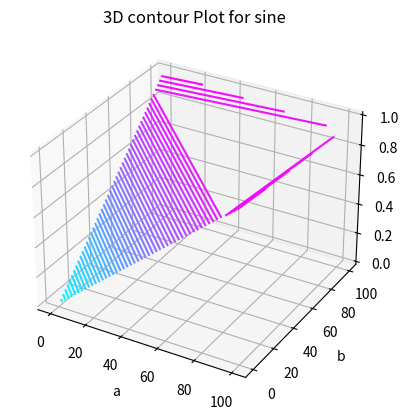

This figure's Python source:
from mpl_toolkits import mplot3d 
import numpy as np 
import matplotlib.pyplot as plt 
from matplotlib import cm 
import math 

x = [i for i in range(0, 200, 100)] 
y = [i for i in range(0, 200, 100)] 

X, Y = np.meshgrid(x, y) 
Z = [] 
for i in x: 
    t = [] 
    for j in y: 
        t.append(math.sin(math.sqrt(i*2+j*2))) 
    Z.append(t) 

fig = plt.figure() 
ax = plt.axes(projection='3d') 
ax.contour3D(X, Y, Z, 50, cmap=cm.cool) 
ax.set_xlabel('a') 
ax.set_ylabel('b') 
ax.set_zlabel('c') 
ax.set_title('3D contour Plot for sine') 
plt.show() 